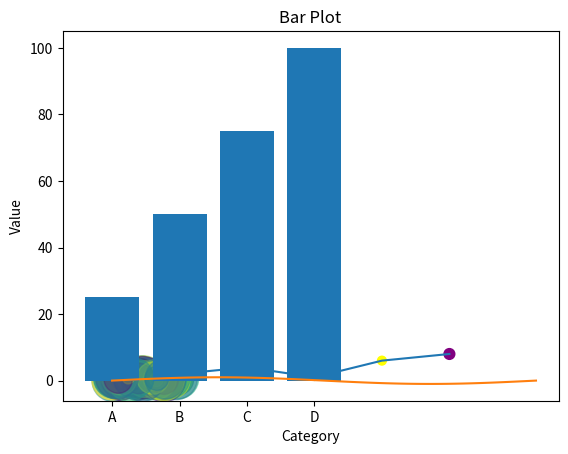
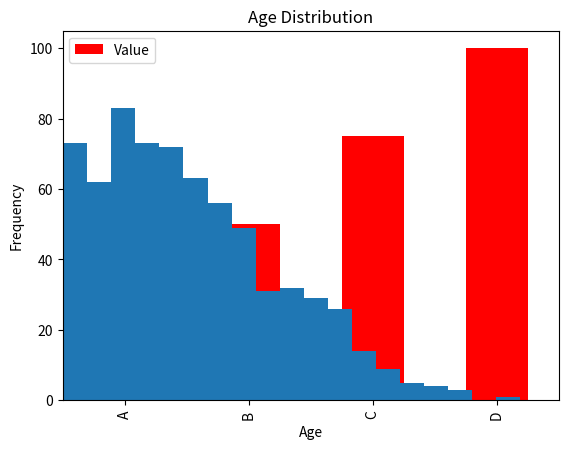
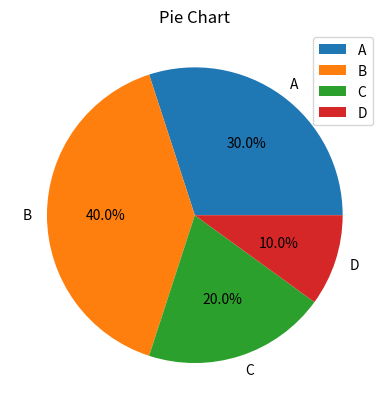
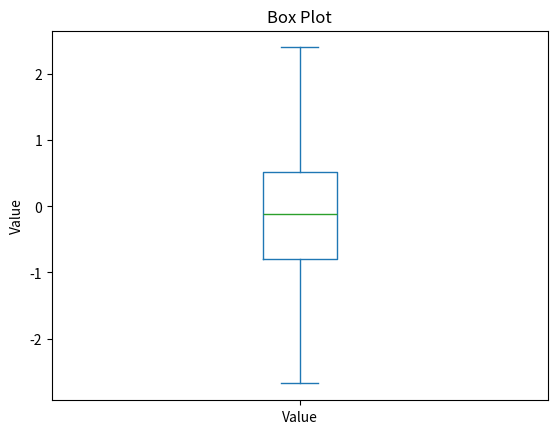

Python code for these plots, in order:
# Matplotlib is a widely used plotting library in Python that provides a comprehensive set of tools for creating various types of plots and visualizations. 

# 1. Line Plot

# Different parameters for a Lineplot

# plt.plot(x, y, color='red')
# plt.plot(x, y, linestyle='--')
# plt.plot(x, y, linewidth=2)
# plt.plot(x, y, marker='o')
# plt.plot(x, y, marker='o', markersize=5)
# plt.plot(x, y, label='data')
# plt.legend()
# plt.title('My Plot')
# plt.xlabel('X-axis')
# plt.ylabel('Y-axis')
# plt.xlim(0, 10)
# plt.ylim(-5, 5)
# plt.grid(True)

import matplotlib.pyplot as plt
from matplotlib import style
#style.use('ggplot')
#style.use('bmh')
# Sample data
x = [1, 2, 3, 4, 5]
y = [2, 4, 1, 6, 8]
# Plot the values of x and y using a line plot
plt.plot(x, y)
# Add labels to the x-axis and y-axis
plt.xlabel('x')
plt.ylabel('y')
# Add a title to the plot
plt.title('Line Plot')
# Display the plot
plt.show()

# Example 2:
# Import the pyplot module from the matplotlib library
import matplotlib.pyplot as plt  
from matplotlib import style
#style.use('classic')
# Import the numpy library and assign it an alias "np"
import numpy as np  
# Create an array of 100 values evenly spaced between 0 and 2*pi
x = np.linspace(0, 2*np.pi, 100)  
# Calculate the sine of each value in the array
y = np.sin(x)  
# Plot the values of x and y using a line plot
plt.plot(x, y)  
# Set the label for the x-axis
plt.xlabel('x')  
# Set the label for the y-axis
plt.ylabel('y')  
# Set the title for the plot
plt.title('Line Plot') 
 # Display the plot 
plt.show() 

# 2. Scatter Plot
 # Import the pyplot module from the matplotlib library
import matplotlib.pyplot as plt 
from matplotlib import style
#style.use('dark_background')
# Import the numpy library and assign it an alias "np"
import numpy as np  
# Generate an array of 100 random numbers between 0 and 1 for the x-coordinates
x = np.random.rand(100)  
# Generate an array of 100 random numbers between 0 and 1 for the y-coordinates
y = np.random.rand(100)
# Generate an array of 100 random numbers between 0 and 1 for the colors  
colors = np.random.rand(100) 
# Generate an array of 100 random numbers between 0 and 1, and scale them by 1000 for the sizes 
sizes = 1000 * np.random.rand(100)  
 # Create a scatter plot using the x and y coordinates, with colors and sizes specified
plt.scatter(x, y, c=colors, s=sizes, alpha=0.5) 
# Set the label for the x-axis
plt.xlabel('x')  
# Set the label for the y-axis
plt.ylabel('y')  
# Set the title for the plot
plt.title('Scatter Plot') 
 # Display the plot 
plt.show() 

# Example 2:
import pandas as pd
import matplotlib.pyplot as plt
from matplotlib import style
# Set the style to "seaborn"
#style.use('seaborn')
# Create a sample DataFrame
data = {
    'x': [1, 2, 3, 4, 5],
    'y': [2, 4, 1, 6, 8],
    'color': ['red', 'blue', 'green', 'yellow', 'purple'],
    'size': [30, 50, 20, 40, 60]
}

df = pd.DataFrame(data)

# Create a scatter plot using the DataFrame columns
plt.scatter(df['x'], df['y'], c=df['color'], s=df['size'])

# Set labels and title
plt.xlabel('x')
plt.ylabel('y')
plt.title('Scatter Plot with Pandas DataFrame')

# Show the plot
plt.show()


# 3. Bar Plot
import matplotlib.pyplot as plt
# Define the categories for the x-axis
categories = ['A', 'B', 'C', 'D']  
# Define the corresponding values for the y-axis
values = [25, 50, 75, 100]  
# Create a bar plot using the categories and values
plt.bar(categories, values)  
# Set the label for the x-axis
plt.xlabel('Category')
# Set the label for the y-axis  
plt.ylabel('Value')
# Set the title for the plot  
plt.title('Bar Plot')
# Display the plot  
plt.show()  

# Example 2:
import pandas as pd
import matplotlib.pyplot as plt
# Create a dataframe
data = {'Category': ['A', 'B', 'C', 'D'],
        'Value': [25, 50, 75, 100]}
df = pd.DataFrame(data)

# Create a bar plot using the dataframe
df.plot(x='Category', y='Value', kind='bar', color='red')
plt.xlabel('Category')
plt.ylabel('Value')
plt.title('Bar Plot')
plt.show()

# 4. Histogram
import matplotlib.pyplot as plt
import numpy as np

data = np.random.randn(1000)  # Generate an array of 1000 random numbers from a standard normal distribution

plt.hist(data, bins=30)  # Create a histogram using the data with 30 bins
plt.xlabel('Value')  # Set the label for the x-axis
plt.ylabel('Frequency')  # Set the label for the y-axis
plt.title('Histogram')  # Set the title for the plot
plt.show()  # Display the plot

# Example 2:
import pandas as pd
import matplotlib.pyplot as plt

# Create a pandas DataFrame with custom data
data = {'Age': [25, 30, 35, 40, 45, 50, 55, 60, 65, 70, 75, 80, 85, 90, 95]}
df = pd.DataFrame(data)

# Define custom bin sizes
bins = [20, 30, 40, 50, 60, 70, 80, 90, 100]

# Create a histogram using the DataFrame and custom bin sizes
plt.hist(df['Age'], bins=bins)
plt.xlabel('Age')
plt.ylabel('Frequency')
plt.title('Age Distribution')
plt.show()


# 5. Pie Chart
import pandas as pd
import matplotlib.pyplot as plt

# Create a dataframe
data = {'Sizes': [30, 40, 20, 10],
        'Labels': ['A', 'B', 'C', 'D']}
df = pd.DataFrame(data)

# Create a pie chart using the dataframe
df.plot.pie(y='Sizes', labels=df['Labels'], autopct='%1.1f%%')
plt.title('Pie Chart')
plt.show()

# 6. Box Plot
import pandas as pd
import matplotlib.pyplot as plt

# Create a dataframe
data = {'Value': pd.Series(np.random.randn(100))}
df = pd.DataFrame(data)

# Create a box plot using the dataframe
df.plot.box()
plt.ylabel('Value')
plt.title('Box Plot')
plt.show()

# In matplotlib.pyplot, there are various markers available that you can use to indicate individual data points in your plots. 
# Here are some commonly used markers:

# '.' - Point marker
# 'o' - Circle marker
# 'v' - Downward-pointing triangle marker
# '^' - Upward-pointing triangle marker
# '<' - Left-pointing triangle marker
# '>' - Right-pointing triangle marker
# 's' - Square marker
# 'p' - Pentagon marker
# '*' - Star marker
# '+' - Plus marker
# 'x' - Cross marker
# 'D' - Diamond marker
# 'd' - Thin diamond marker
# 'h' - Hexagon1 marker
# 'H' - Hexagon2 marker
# '|' - Vertical line marker
# '_' - Horizontal line marker

# In matplotlib.pyplot, there are various linestyles available that you can use to specify the style of lines in your plots. 
# Here are some commonly used linestyles:

# '-' - Solid line
# '--' - Dashed line
# '-.' - Dash-dot line
# ':' - Dotted line
# 'None' or ' ': No line (useful when you only want markers'


# In matplotlib.pyplot, you can specify different colors using color abbreviations or predefined color names. 
# Here are some commonly used color abbreviations
# 'b' - Blue
# 'g' - Green
# 'r' - Red
# 'c' - Cyan
# 'm' - Magenta
# 'y' - Yellow
# 'k' - Black
# 'w' - White
# 'navy' - Navy blue
# 'lime' - Lime green
# 'maroon' - Maroon
# 'teal' - Teal
# 'purple' - Purple
# 'gold' - Gold
# 'silver' - Silver

# Here's a list of 15 different styles that can be used with matplotlib using the style.use() function:
# 'bmh': Bayesian Methods for Hackers style
# 'ggplot': The style used by the popular R package ggplot2
# 'seaborn': The default style of the seaborn library
# 'fivethirtyeight': The visual style of the website FiveThirtyEight
# 'dark_background': A dark theme with dark background and light-colored lines and markers
# 'grayscale': A grayscale style with black lines and markers on a white background
# 'classic': The classic matplotlib style
# 'Solarize_Light2': A light-colored style similar to the Solarized theme
# 'fast': A minimalistic style optimized for fast rendering
# 'tableau-colorblind10': A style using Tableau's color palette for colorblindness
# 'seaborn-darkgrid': A dark grid-based style from seaborn
# 'seaborn-whitegrid': A white grid-based style from seaborn
# 'seaborn-ticks': A style with ticks from seaborn
# 'seaborn-poster': A style optimized for creating poster-sized plots with seaborn
# 'classic + bmh': A combination of the classic and Bayesian Methods for Hackers styles

# xlim: This parameter is used to set the limits of the x-axis. It takes a tuple (xmin, xmax)
# plt.xlim(0, 10)  # Set the x-axis limits from 0 to 10

# ylim is used to set the limits of the y-axis
# plt.ylim(-5, 5)  # Set the y-axis limits from -5 to 5

# xticks: This parameter is used to control the locations of the tick marks on the x-axis
# plt.xticks([0, 1, 2, 3, 4])  # Set tick marks at specific x-axis positions

# yticks controls the locations of the tick marks on the y-axis
# plt.yticks([-2, -1, 0, 1, 2])  # Set tick marks at specific y-axis positions
